Image classification data set "generated" (ZingaRene/Optimized-PGGAN-Based-Approach-for-Data-Augmentation-in-Medical-Images on GitHub). Class labels (4): atelectasis, cardiomegaly, effusion, pneumonia.

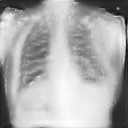
Label: cardiomegaly

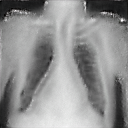
Label: cardiomegaly

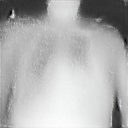
Label: effusion

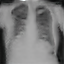
Label: pneumonia

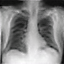
Label: atelectasis

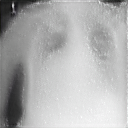
Label: cardiomegaly
